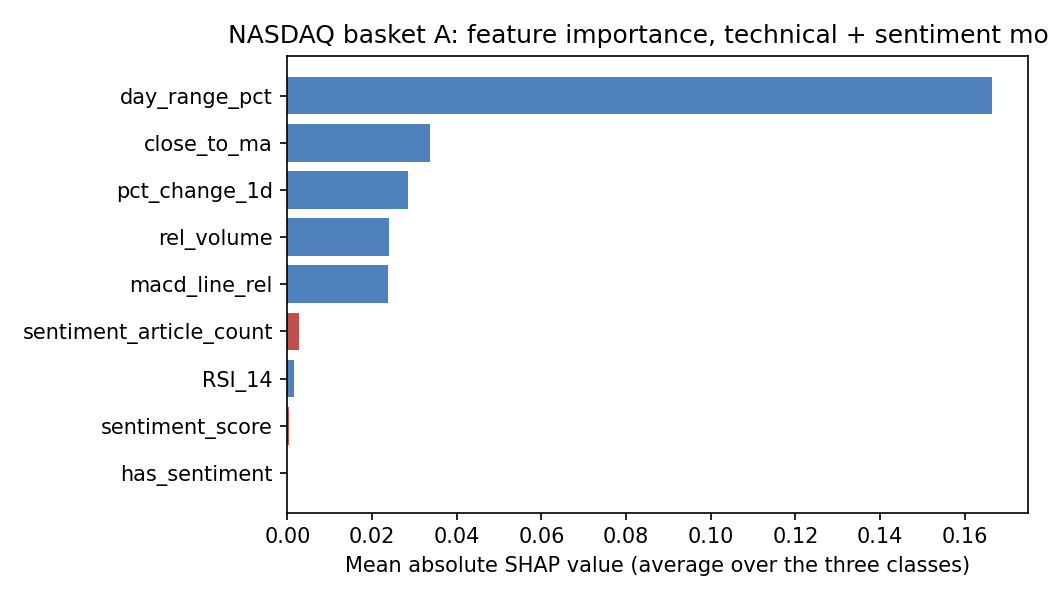

The data file committed next to this chart (first rows):
, downward, neutral, upward, overall, is_sentiment, rank
day_range_pct, 0.1343, 0.2951, 0.07015, 0.1665, False, 1
close_to_ma, 0.01189, 0.05298, 0.0361, 0.03366, False, 2
pct_change_1d, 0.05273, 0.0, 0.03295, 0.02856, False, 3
rel_volume, 0.04259, 0.01983, 0.009458, 0.02396, False, 4
macd_line_rel, 0.001347, 0.03871, 0.0309, 0.02365, False, 5
sentiment_article_count, 0.00844, 0.0, 0.0, 0.002813, True, 6
RSI_14, 0.003513, 0.0, 0.001213, 0.001575, False, 7
sentiment_score, 0.0005456, 0.0, 0.0004339, 0.0003265, True, 8
has_sentiment, 0.0, 0.0, 0.0, 0.0, True, 9
